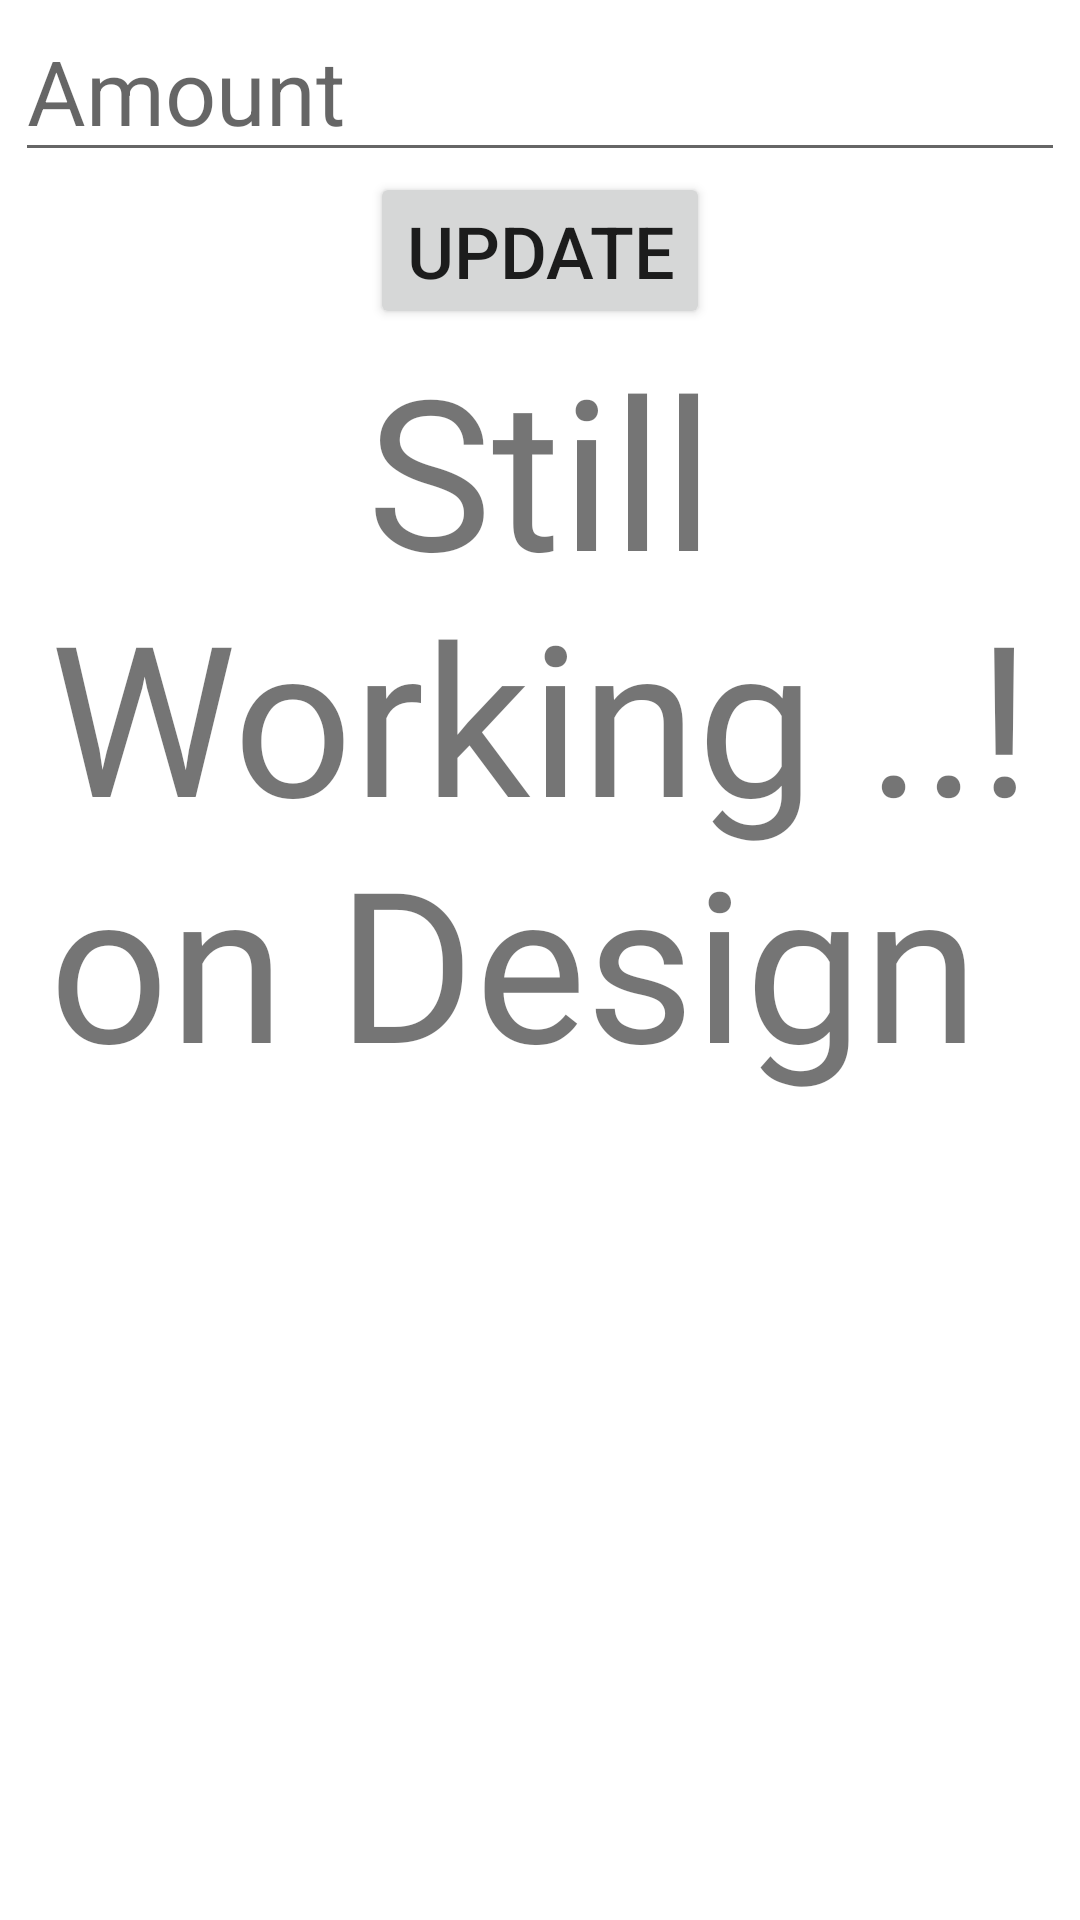

Layout XML and referenced resources for this Android screen:
<!-- AndroidManifest.xml: application theme AppTheme -->
<!-- res/layout/activity_online_cash_register.xml -->
<?xml version="1.0" encoding="utf-8"?>
<LinearLayout xmlns:android="http://schemas.android.com/apk/res/android"
    xmlns:app="http://schemas.android.com/apk/res-auto"
    xmlns:tools="http://schemas.android.com/tools"
    android:layout_width="match_parent"
    android:layout_height="match_parent"
    tools:context=".FAB.OnlineCashRegister"
    android:orientation="vertical">


    <LinearLayout
        android:layout_width="match_parent"
        android:layout_height="wrap_content"
        android:orientation="vertical"
        android:layout_gravity="center">

    <EditText
        android:id="@+id/onlineAmount"
        android:layout_width="wrap_content"
        android:layout_height="wrap_content"
        android:layout_gravity="center"
        android:ems="10"
        android:hint="Amount"
        android:inputType="numberDecimal"
        android:textSize="30sp" />

    <Button
        android:id="@+id/button3"
        android:layout_width="wrap_content"
        android:layout_height="wrap_content"
        android:layout_gravity="center"
        android:text="Update"
        android:onClick="updateOnlineRequest"
        android:textSize="24sp" />
     </LinearLayout>
    <TextView
        android:layout_width="wrap_content"
        android:layout_height="match_parent"
        android:fontFamily="@font/architects_daughter"
        android:text="Still     Working ..!    on Design "
        android:textAlignment="center"
        android:textSize="70dp"

        />

</LinearLayout>
<!-- resources referenced by this layout -->
<resources>
  <style name="AppTheme" parent="Theme.MaterialComponents.Light.DarkActionBar">
          
          <item name="colorPrimary">@color/colorPrimary</item>
          <item name="colorPrimaryDark">@color/colorPrimaryDark</item>
          <item name="colorAccent">@color/colorAccent</item>
      </style>
  <color name="colorPrimary">#FFEB3B</color>
  <color name="colorPrimaryDark">#FBC02D</color>
  <color name="colorAccent">#00BCD4</color>
</resources>
